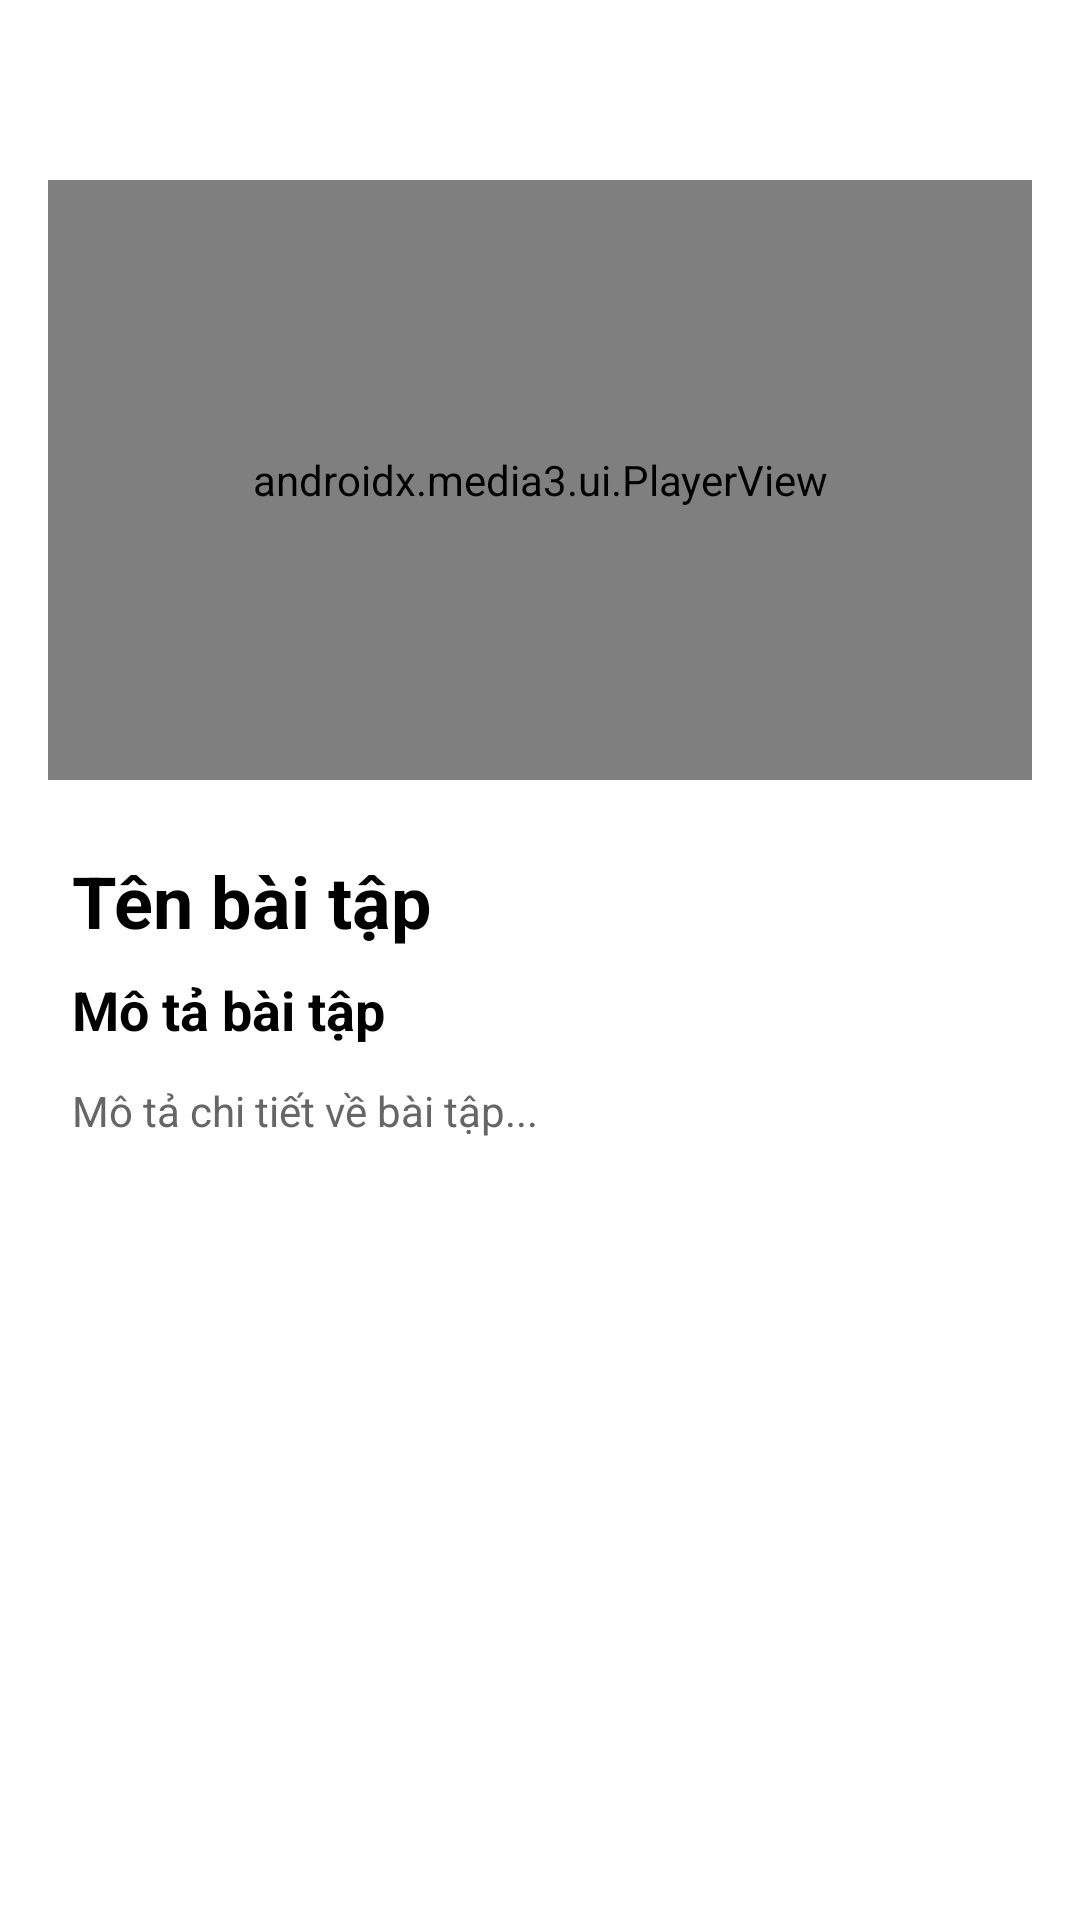

This screen was rendered from an Android layout file. Write that file and the resources it references.
<!-- AndroidManifest.xml: application theme Theme.FitnestX -->
<!-- res/layout/activity_individual_exercise_detail.xml -->
<?xml version="1.0" encoding="utf-8"?>
<androidx.constraintlayout.widget.ConstraintLayout xmlns:android="http://schemas.android.com/apk/res/android"
    xmlns:app="http://schemas.android.com/apk/res-auto"
    xmlns:tools="http://schemas.android.com/tools"
    android:layout_width="match_parent"
    android:layout_height="match_parent"
    android:background="#FFFFFF">

    
    <FrameLayout
        android:id="@+id/fragment_top_menu"
        android:layout_width="0dp"
        android:layout_height="wrap_content"
        app:layout_constraintTop_toTopOf="parent"
        app:layout_constraintStart_toStartOf="parent"
        app:layout_constraintEnd_toEndOf="parent" />

    
    <ImageView
        android:id="@+id/close_button"
        android:layout_width="32dp"
        android:layout_height="32dp"
        android:layout_margin="16dp"
        android:padding="8dp"
        android:src="@drawable/ic_close"
        android:background="?android:attr/selectableItemBackgroundBorderless"
        android:contentDescription="Đóng màn hình"
        app:layout_constraintTop_toBottomOf="@id/fragment_top_menu"
        app:layout_constraintStart_toStartOf="parent" />

    
    <androidx.media3.ui.PlayerView
        android:id="@+id/player_view"
        android:layout_width="0dp"
        android:layout_height="200dp"
        android:layout_marginStart="16dp"
        android:layout_marginEnd="16dp"
        android:layout_marginTop="12dp"
        android:focusable="true"
        android:keepScreenOn="true"
        app:resize_mode="fill"
        app:auto_show="true"
        app:use_controller="true"
        app:show_shuffle_button="true"
        app:show_buffering="when_playing"
        app:show_vr_button="true"
        app:layout_constraintTop_toBottomOf="@id/close_button"
        app:layout_constraintStart_toStartOf="parent"
        app:layout_constraintEnd_toEndOf="parent" />

    
    <ScrollView
        android:id="@+id/scroll_content"
        android:layout_width="0dp"
        android:layout_height="0dp"
        android:fillViewport="true"
        app:layout_constraintTop_toBottomOf="@id/player_view"
        app:layout_constraintBottom_toBottomOf="parent"
        app:layout_constraintStart_toStartOf="parent"
        app:layout_constraintEnd_toEndOf="parent">

        <LinearLayout
            android:layout_width="match_parent"
            android:layout_height="wrap_content"
            android:orientation="vertical"
            android:padding="24dp">

            
            <TextView
                android:id="@+id/exercise_title"
                android:layout_width="wrap_content"
                android:layout_height="wrap_content"
                android:text="Tên bài tập"
                android:textSize="24sp"
                android:textStyle="bold"
                android:textColor="#000000"
                android:layout_marginBottom="8dp" />

            
            <TextView
                android:layout_width="wrap_content"
                android:layout_height="wrap_content"
                android:text="Mô tả bài tập"
                android:textSize="18sp"
                android:textStyle="bold"
                android:textColor="#000000"
                android:layout_marginBottom="12dp" />

            
            <TextView
                android:id="@+id/exercise_description"
                android:layout_width="match_parent"
                android:layout_height="wrap_content"
                android:text="Mô tả chi tiết về bài tập..."
                android:textSize="14sp"
                android:textColor="#666666"
                android:lineSpacingExtra="4dp" />
        </LinearLayout>
    </ScrollView>

</androidx.constraintlayout.widget.ConstraintLayout>
<!-- resources referenced by this layout -->
<resources>
  <style name="Theme.FitnestX" parent="Base.Theme.FitnestX" />
  <style name="Base.Theme.FitnestX" parent="Theme.Material3.DayNight.NoActionBar">
          
          
      </style>
</resources>
